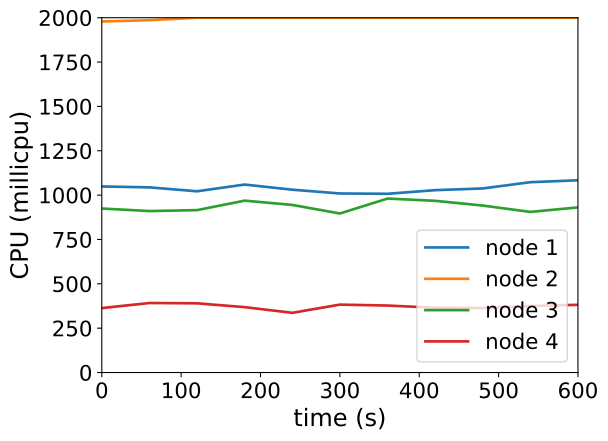

The table this chart was drawn from, first rows:
timestamp, ppgcc-m02_pod_amount, ppgcc-m02_memory, ppgcc-m02_cpu, ppgcc-m03_pod_amount, ppgcc-m03_memory, ppgcc-m03_cpu, ppgcc-m04_pod_amount, ppgcc-m04_memory, ppgcc-m04_cpu, ppgcc-m05_pod_amount, ppgcc-m05_memory, ppgcc-m05_cpu
0, 5, 1094752, 1048841704, 5, 1065628, 1978759399, 5, 1086956, 924501702, 5, 1153920, 363226550
60, 5, 1089736, 1043680724, 5, 1072492, 1985872448, 5, 1088276, 910028785, 5, 1159068, 391813275
120, 5, 1087888, 1021579861, 5, 1086352, 1999957399, 5, 1087220, 915392581, 5, 1155240, 390095990
180, 5, 1093828, 1059522636, 5, 1098892, 1999840393, 5, 1090652, 968842132, 5, 1156296, 368513274
240, 5, 1093168, 1030537656, 5, 1082524, 1999697320, 5, 1093688, 944734502, 5, 1155636, 336461930
300, 5, 1092772, 1009191185, 5, 1108528, 1999919523, 5, 1088012, 896352861, 5, 1157088, 382828377
360, 5, 1089208, 1007462303, 5, 1105888, 1999981375, 5, 1088540, 980544684, 5, 1158012, 377531732
420, 5, 1090528, 1027915885, 5, 1109848, 1999959111, 5, 1091576, 967867492, 5, 1159200, 365267594
480, 5, 1091056, 1037530331, 5, 1111960, 2000011292, 5, 1087748, 941194825, 5, 1158540, 363329331
540, 5, 1091056, 1072887638, 5, 1108000, 1999811417, 5, 1089200, 905362273, 5, 1158540, 375193114
600, 5, 1092640, 1083612404, 5, 1112488, 1999943823, 5, 1088012, 930736494, 5, 1157352, 381670100
